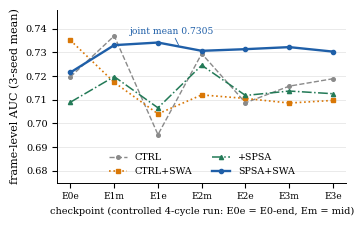

Generate this figure with matplotlib:
# -*- coding: utf-8 -*-
"""ICASSP fig.3: 3-seed-mean 7-point trajectories of the four controlled
configurations (CTRL / CTRL+SWA / +SPSA / SPSA+SWA). Frame-level AUC,
Celeb-DF, controlled 4-cycle protocol. 3-seed means recomputed pointwise;
cell means reproduce table II (0.7178/0.7139/0.7140/0.7305). Source
spsa1_ctrl_verified_data.md. Output: fig_controlled.pdf.
"""
import matplotlib
matplotlib.use("Agg")
import matplotlib.pyplot as plt

stages = ["E0e", "E1m", "E1e", "E2m", "E2e", "E3m", "E3e"]
X = list(range(7))

conf = {
    "CTRL": {
        "seeds": [
            [0.6927, 0.7520, 0.6952, 0.7314, 0.6926, 0.7104, 0.7112],
            [0.7373, 0.7249, 0.6868, 0.7384, 0.6986, 0.7135, 0.7129],
            [0.7291, 0.7341, 0.7038, 0.7187, 0.7350, 0.7234, 0.7326],
        ],
        "style": dict(color="#8a8a8a", ls="--", lw=1.0, marker="o", ms=2.6),
    },
    "CTRL+SWA": {
        "seeds": [
            [0.7301, 0.7308, 0.6874, 0.7133, 0.6827, 0.7003, 0.7007],
            [0.7420, 0.6991, 0.7016, 0.7150, 0.7119, 0.7031, 0.6989],
            [0.7333, 0.7222, 0.7232, 0.7079, 0.7371, 0.7225, 0.7296],
        ],
        "style": dict(color="#d97706", ls=":", lw=1.2, marker="s", ms=2.8),
    },
    "+SPSA": {
        "seeds": [
            [0.7151, 0.7493, 0.7062, 0.7236, 0.7151, 0.7201, 0.7144],
            [0.7471, 0.7243, 0.7127, 0.6936, 0.6971, 0.6968, 0.6976],
            [0.6648, 0.6858, 0.7009, 0.7566, 0.7233, 0.7242, 0.7257],
        ],
        "style": dict(color="#237a57", ls="-.", lw=1.1, marker="^", ms=3.0),
    },
    "SPSA+SWA": {
        "seeds": [
            [0.7151, 0.7378, 0.7342, 0.7357, 0.7196, 0.7297, 0.7291],
            [0.7555, 0.7162, 0.7491, 0.7086, 0.7290, 0.7275, 0.7243],
            [0.6941, 0.7453, 0.7193, 0.7478, 0.7456, 0.7396, 0.7377],
        ],
        "style": dict(color="#1f5fa8", ls="-", lw=1.7, marker="o", ms=3.0),
    },
}

plt.rcParams.update({
    "font.family": "serif",
    "font.serif": ["Times New Roman", "DejaVu Serif"],
    "font.size": 8,
    "axes.linewidth": 0.7,
})

fig, ax = plt.subplots(figsize=(3.45, 2.15))

for name, c in conf.items():
    arr = c["seeds"]
    mean = [sum(p[i] for p in arr) / 3.0 for i in range(7)]
    st = c["style"]
    ax.plot(X, mean, color=st["color"], ls=st["ls"], lw=st["lw"],
            marker=st["marker"], ms=st["ms"], label=name, zorder=3 if name == "SPSA+SWA" else 2)

ax.annotate("joint mean 0.7305",
            xy=(2.5, 0.732), xytext=(1.35, 0.738),
            fontsize=6.6, color="#1f5fa8",
            arrowprops=dict(arrowstyle="-", color="#1f5fa8", lw=0.6),
            bbox=dict(fc="white", ec="none", alpha=0.9, pad=0.1))

ax.set_xticks(X)
ax.set_xticklabels(stages, fontsize=6.5)
ax.tick_params(axis="y", labelsize=7)
ax.set_ylim(0.675, 0.748)
ax.set_xlabel("checkpoint (controlled 4-cycle run: E0e = E0-end, Em = mid)", fontsize=7)
ax.set_ylabel("frame-level AUC (3-seed mean)", fontsize=8)
ax.grid(axis="y", color="0.9", lw=0.6)
for sp in ("top", "right"):
    ax.spines[sp].set_visible(False)
ax.legend(fontsize=6.8, loc="lower center", ncol=2, frameon=False,
          bbox_to_anchor=(0.5, -0.01))

fig.tight_layout(pad=0.4)
fig.savefig("fig_controlled.pdf")
print("saved fig_controlled.pdf")
